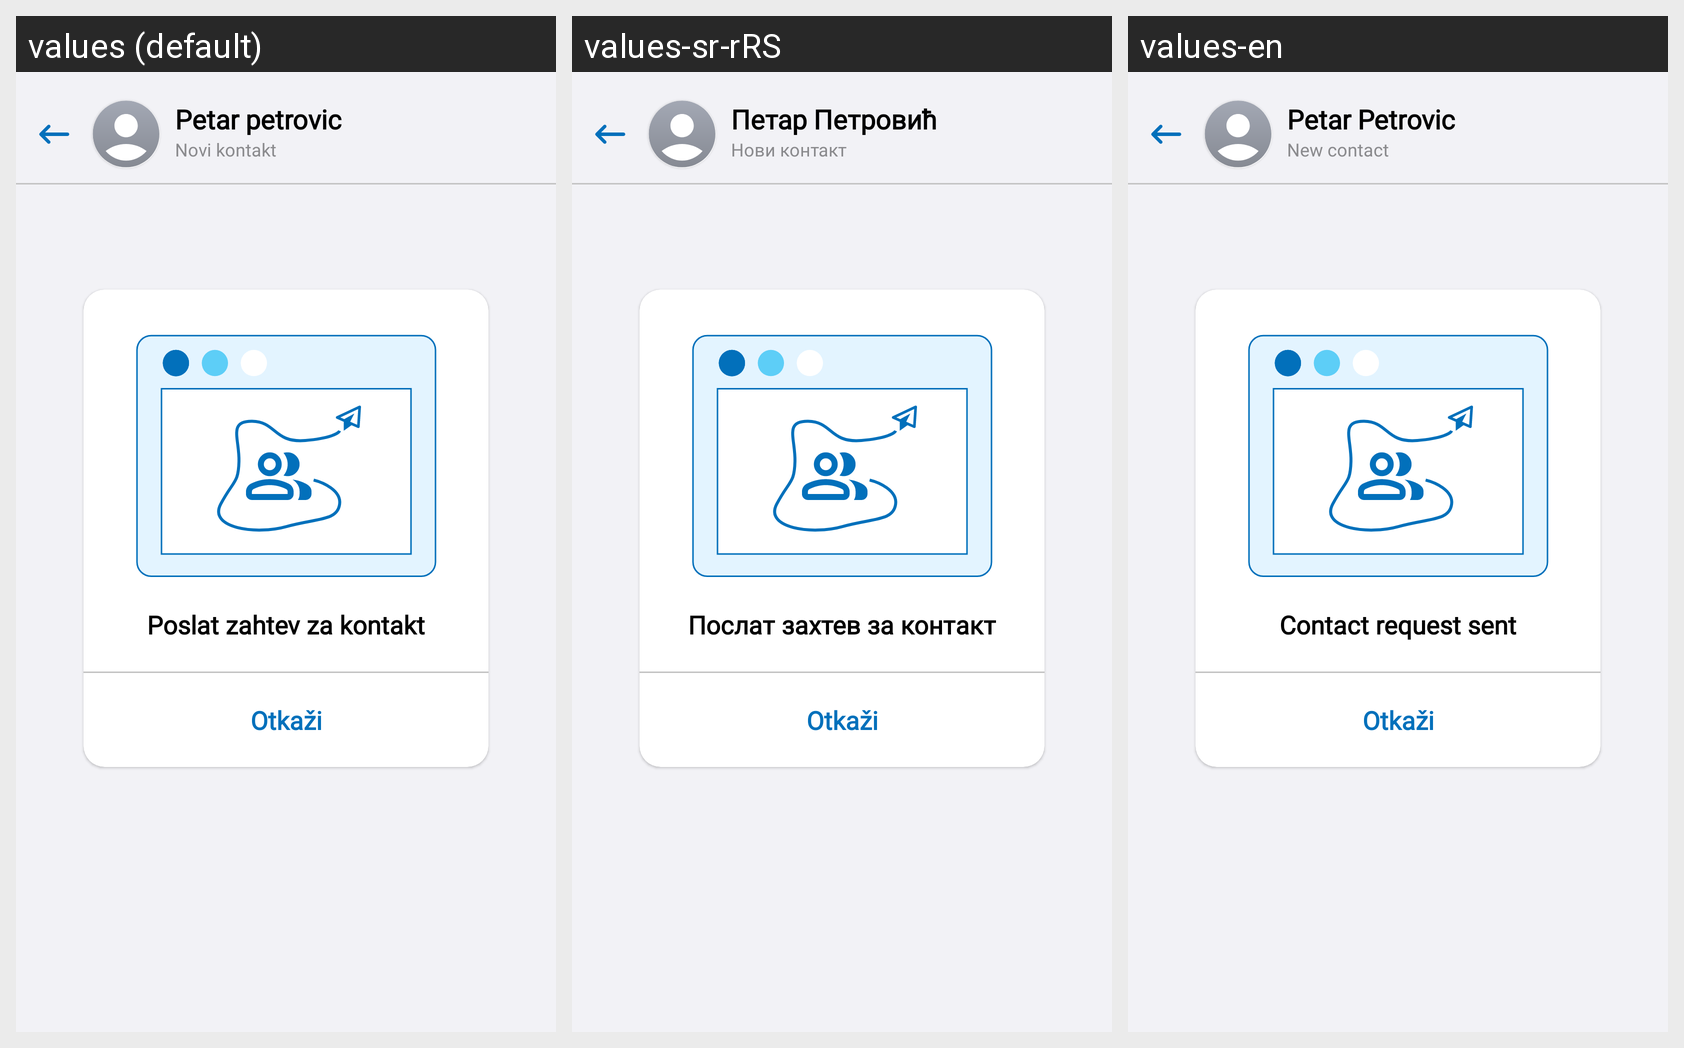

The Android screen above is rendered under several locales of the same app. Produce the string resources it draws, with the default and per-locale values.
Android screen res/layout/fragment_chat_add_contact_details.xml rendered under 3 locales, left to right: values (default), values-sr-rRS, values-en. Device: Nexus 5 (rendered at 1080×1920; each locale shown at half size, 540×960, under a caption strip naming it); theme Theme.E_Zdravlje.
Strings drawn on this screen, with the default value and each locale's value (text and hints the layout hard-codes, and strings that could not be matched under every locale, appear in the picture but are not listed):

fragment_chat_add_contact_details_profil_name
  values: Petar petrovic
  values-sr-rRS: Петар Петровић
  values-en: Petar Petrovic

fragment_chat_add_contact_details_subtitle_name
  values: Novi kontakt
  values-sr-rRS: Нови контакт
  values-en: New contact

fragment_chat_add_contact_details_send_contact_request
  values: Poslat zahtev za kontakt
  values-sr-rRS: Послат захтев за контакт
  values-en: Contact request sent
